Run: headless pygame with SDL's dummy video driver; simulated clock (each Clock.tick advances the game by its frame time, no real sleeping); random seed 0; keys injected as events and as key.get_pressed() state; no mouse input.
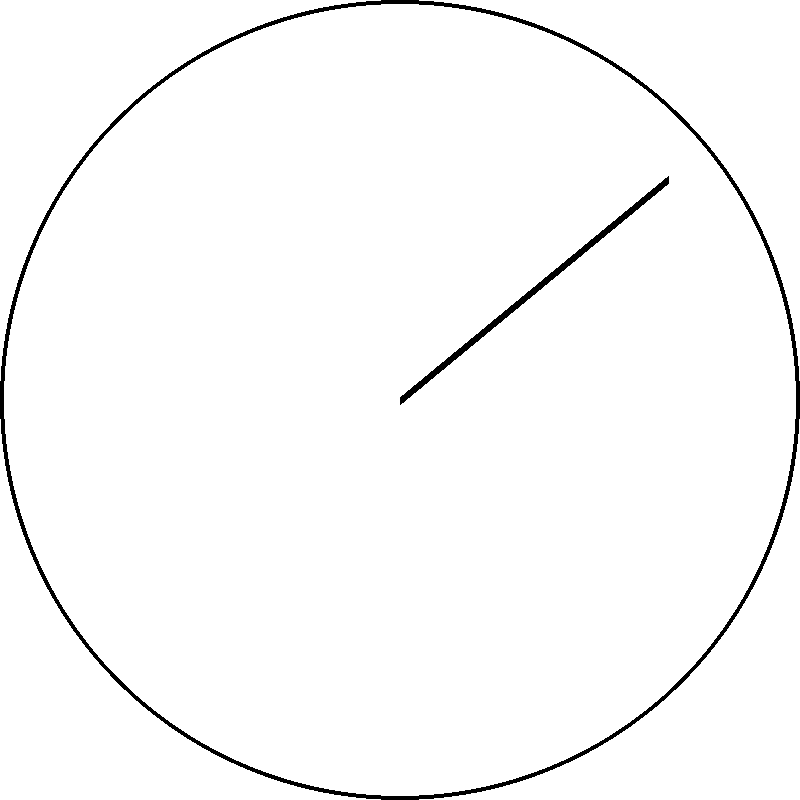
Frame 1 of 4 · flips 1–60 · no input
Frame 2 of 4 · flips 61–180 · tapped SPACE, RETURN · held RIGHT (→), D · screen unchanged from frame 1, image omitted
Frame 3 of 4 · flips 181–300 · held DOWN (↓), S · screen unchanged from frame 2, image omitted
Frame 4 of 4 · flips 301–420 · held LEFT (←), A, UP (↑), W · screen unchanged from frame 3, image omitted

The pygame program that drew these frames:

import pygame
import math
import datetime

pygame.init()
screen = pygame.display.set_mode([800, 800])
pygame.display.set_caption("Clock")
clock = pygame.time.Clock()
FPS = 50


def cdp(R, theta):
    x = math.cos(2*math.pi*theta/360)*R
    y = math.sin(2*math.pi*theta/360)*R
    return x+400-15, -(y-400)-15


def game():
    while True:
        for event in pygame.event.get():
            if event.type == pygame.QUIT:
                return
        current_time = datetime.datetime.now()
        print(current_time)
        sec = current_time.second

        screen.fill((255, 255, 255))

        pygame.draw.circle(screen, 'black', (400, 400), 400, 4)

        # second
        R = 350
        theta = sec*(360/60)
        pygame.draw.line(screen, (0, 0, 0), (400, 400), cdp(R, theta), width=8)
        pygame.display.update()
        clock.tick(FPS)


game()
pygame.quit()
